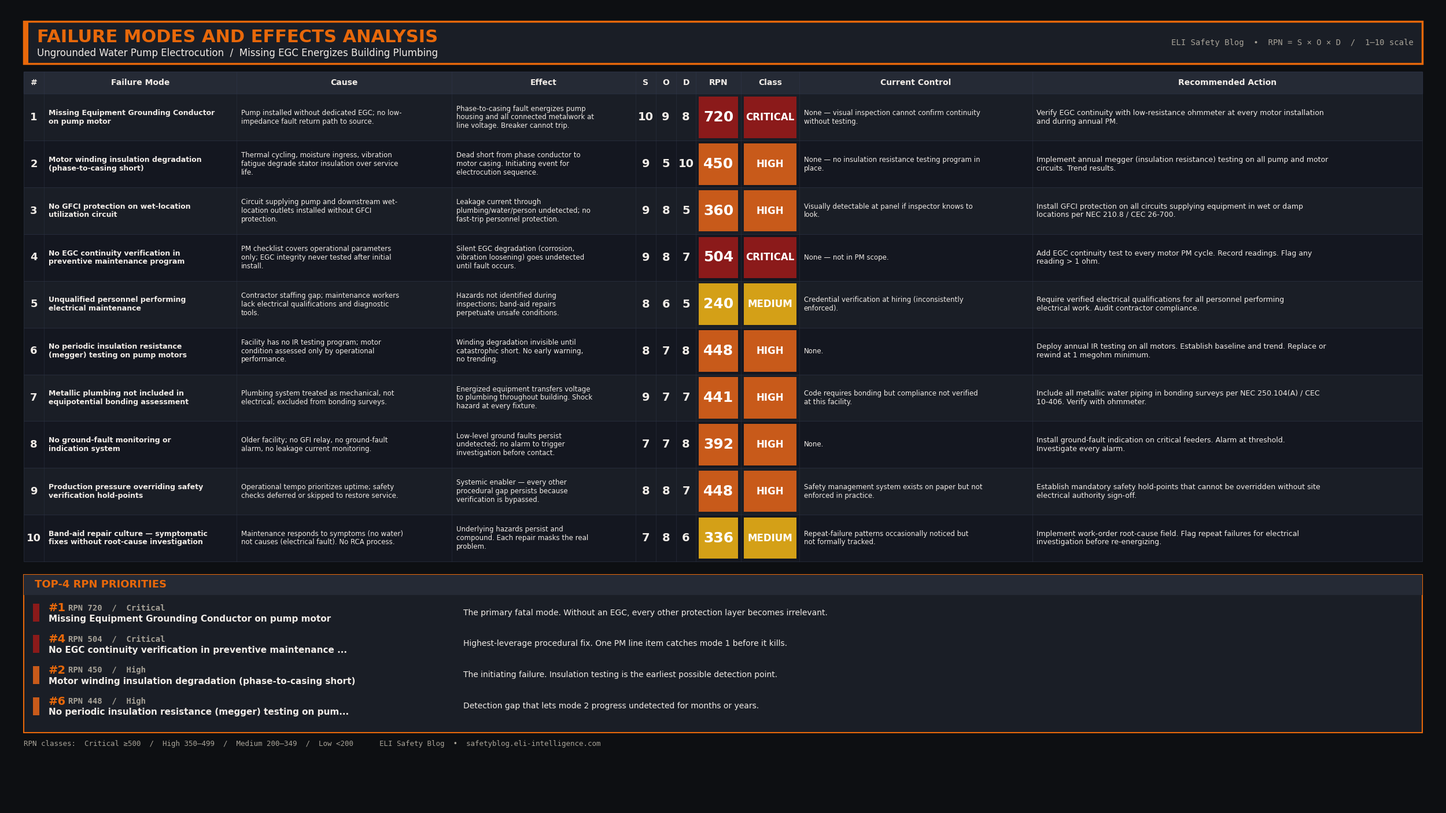

Source code (Python):
#!/usr/bin/env python3
"""
ELI Safety Blog — FMEA Renderer
================================
Per-RCA CONFIG for: The Fatal Shower — Missing EGC Electrocution
"""

import matplotlib
matplotlib.use("Agg")
import matplotlib.pyplot as plt
from matplotlib.patches import Rectangle
import textwrap

# ============================================================================
# CONFIG — Rooftop Water Pump Electrocution (2008 RPC Shower Incident)
# ============================================================================

POST_SLUG = "shower-electrocution"
TITLE     = "FAILURE MODES AND EFFECTS ANALYSIS"
SUBTITLE  = "Ungrounded Water Pump Electrocution  /  Missing EGC Energizes Building Plumbing"
OUTPUT    = f"fmea-{POST_SLUG}.png"

MODES = [
    {"n":1, "mode":"Missing Equipment Grounding Conductor on pump motor",
     "cause":"Pump installed without dedicated EGC; no low-impedance fault return path to source.",
     "effect":"Phase-to-casing fault energizes pump housing and all connected metalwork at line voltage. Breaker cannot trip.",
     "s":10,"o":9,"d":8,
     "control":"None — visual inspection cannot confirm continuity without testing.",
     "action":"Verify EGC continuity with low-resistance ohmmeter at every motor installation and during annual PM."},
    {"n":2, "mode":"Motor winding insulation degradation (phase-to-casing short)",
     "cause":"Thermal cycling, moisture ingress, vibration fatigue degrade stator insulation over service life.",
     "effect":"Dead short from phase conductor to motor casing. Initiating event for electrocution sequence.",
     "s":9,"o":5,"d":10,
     "control":"None — no insulation resistance testing program in place.",
     "action":"Implement annual megger (insulation resistance) testing on all pump and motor circuits. Trend results."},
    {"n":3, "mode":"No GFCI protection on wet-location utilization circuit",
     "cause":"Circuit supplying pump and downstream wet-location outlets installed without GFCI protection.",
     "effect":"Leakage current through plumbing/water/person undetected; no fast-trip personnel protection.",
     "s":9,"o":8,"d":5,
     "control":"Visually detectable at panel if inspector knows to look.",
     "action":"Install GFCI protection on all circuits supplying equipment in wet or damp locations per NEC 210.8 / CEC 26-700."},
    {"n":4, "mode":"No EGC continuity verification in preventive maintenance program",
     "cause":"PM checklist covers operational parameters only; EGC integrity never tested after initial install.",
     "effect":"Silent EGC degradation (corrosion, vibration loosening) goes undetected until fault occurs.",
     "s":9,"o":8,"d":7,
     "control":"None — not in PM scope.",
     "action":"Add EGC continuity test to every motor PM cycle. Record readings. Flag any reading > 1 ohm."},
    {"n":5, "mode":"Unqualified personnel performing electrical maintenance",
     "cause":"Contractor staffing gap; maintenance workers lack electrical qualifications and diagnostic tools.",
     "effect":"Hazards not identified during inspections; band-aid repairs perpetuate unsafe conditions.",
     "s":8,"o":6,"d":5,
     "control":"Credential verification at hiring (inconsistently enforced).",
     "action":"Require verified electrical qualifications for all personnel performing electrical work. Audit contractor compliance."},
    {"n":6, "mode":"No periodic insulation resistance (megger) testing on pump motors",
     "cause":"Facility has no IR testing program; motor condition assessed only by operational performance.",
     "effect":"Winding degradation invisible until catastrophic short. No early warning, no trending.",
     "s":8,"o":7,"d":8,
     "control":"None.",
     "action":"Deploy annual IR testing on all motors. Establish baseline and trend. Replace or rewind at 1 megohm minimum."},
    {"n":7, "mode":"Metallic plumbing not included in equipotential bonding assessment",
     "cause":"Plumbing system treated as mechanical, not electrical; excluded from bonding surveys.",
     "effect":"Energized equipment transfers voltage to plumbing throughout building. Shock hazard at every fixture.",
     "s":9,"o":7,"d":7,
     "control":"Code requires bonding but compliance not verified at this facility.",
     "action":"Include all metallic water piping in bonding surveys per NEC 250.104(A) / CEC 10-406. Verify with ohmmeter."},
    {"n":8, "mode":"No ground-fault monitoring or indication system",
     "cause":"Older facility; no GFI relay, no ground-fault alarm, no leakage current monitoring.",
     "effect":"Low-level ground faults persist undetected; no alarm to trigger investigation before contact.",
     "s":7,"o":7,"d":8,
     "control":"None.",
     "action":"Install ground-fault indication on critical feeders. Alarm at threshold. Investigate every alarm."},
    {"n":9, "mode":"Production pressure overriding safety verification hold-points",
     "cause":"Operational tempo prioritizes uptime; safety checks deferred or skipped to restore service.",
     "effect":"Systemic enabler — every other procedural gap persists because verification is bypassed.",
     "s":8,"o":8,"d":7,
     "control":"Safety management system exists on paper but not enforced in practice.",
     "action":"Establish mandatory safety hold-points that cannot be overridden without site electrical authority sign-off."},
    {"n":10,"mode":"Band-aid repair culture — symptomatic fixes without root-cause investigation",
     "cause":"Maintenance responds to symptoms (no water) not causes (electrical fault). No RCA process.",
     "effect":"Underlying hazards persist and compound. Each repair masks the real problem.",
     "s":7,"o":8,"d":6,
     "control":"Repeat-failure patterns occasionally noticed but not formally tracked.",
     "action":"Implement work-order root-cause field. Flag repeat failures for electrical investigation before re-energizing."},
]

PRIORITY_WHY = {
    1: "The primary fatal mode. Without an EGC, every other protection layer becomes irrelevant.",
    4: "Highest-leverage procedural fix. One PM line item catches mode 1 before it kills.",
    2: "The initiating failure. Insulation testing is the earliest possible detection point.",
    6: "Detection gap that lets mode 2 progress undetected for months or years.",
}

# ============================================================================
# LOCKED LAYOUT — do not change without updating FMEA_VISUAL_STANDARD.md
# ============================================================================

# Brand tokens
BG_BLACK     = "#0D0F12"
BG_DARK      = "#141720"
BG_PANEL     = "#1A1E26"
BG_HEADER    = "#252A35"
BORDER       = "#2A3040"
TEXT_WHITE   = "#F2EDE8"
TEXT_DIM     = "#A8A398"
ARC_ORANGE   = "#E8680A"

# RPN class colors (locked rubric)
RPN_CRITICAL = "#8B1A1A"
RPN_HIGH     = "#C85A1A"
RPN_MEDIUM   = "#D4A017"
RPN_LOW      = "#2E7D32"

def rpn_color_class(rpn: int):
    if rpn >= 500: return RPN_CRITICAL, "CRITICAL"
    if rpn >= 350: return RPN_HIGH,     "HIGH"
    if rpn >= 200: return RPN_MEDIUM,   "MEDIUM"
    return RPN_LOW, "LOW"

# Figure dimensions — 16:9 landscape
FIG_W, FIG_H = 32.0, 18.0
DPI          = 110

# Margins
LEFT_MARGIN  = 0.4
RIGHT_MARGIN = 0.4
USABLE_W     = FIG_W - LEFT_MARGIN - RIGHT_MARGIN  # 31.2

# Column definitions (name, width-in-inches)
COLS = [
    ("#",                  0.45),
    ("Failure Mode",       4.30),
    ("Cause",              4.80),
    ("Effect",             4.10),
    ("S",                  0.45),
    ("O",                  0.45),
    ("D",                  0.45),
    ("RPN",                1.00),
    ("Class",              1.30),
    ("Current Control",    5.20),
    ("Recommended Action", 8.70),
]
_widths_sum = sum(w for _, w in COLS)
assert abs(_widths_sum - USABLE_W) < 0.05, f"col sum {_widths_sum} != {USABLE_W}"

# Row + section heights
ROW_H           = 1.05
HEADER_H        = 0.50
TITLE_H         = 0.95
SUMMARY_TITLE_H = 0.45
PRIORITY_ROW_H  = 0.70

# Text wrapping calibration (DejaVu Sans, with cell padding)
CHARS_PER_INCH = {7.5: 12, 8: 11, 8.5: 10, 9: 9.5, 9.5: 9, 10: 8.5}

def chars_for(width_in, fs):
    cpi = CHARS_PER_INCH.get(fs, 9.5)
    return max(6, int((width_in - 0.20) * cpi))

def wrap_text(t, max_chars):
    return "\n".join(textwrap.wrap(t, width=max_chars)) if t else ""

def col_x(idx):
    x = LEFT_MARGIN
    for i in range(idx):
        x += COLS[i][1]
    return x

def col_w(idx):
    return COLS[idx][1]

# ============================================================================
# Top-4 auto-derivation from MODES + PRIORITY_WHY
# ============================================================================

def compute_top_priorities(modes, priority_why):
    scored = []
    for m in modes:
        rpn = m["s"] * m["o"] * m["d"]
        scored.append((m["n"], rpn, m["mode"]))
    scored.sort(key=lambda t: (-t[1], t[0]))
    top = scored[:4]
    out = []
    for n, rpn, mode_name in top:
        _, klass = rpn_color_class(rpn)
        klass_title = klass.title()
        why = priority_why.get(n, "(no rationale provided — add to PRIORITY_WHY)")
        short_name = mode_name if len(mode_name) <= 60 else mode_name[:57] + "..."
        out.append((f"#{n}", rpn, klass_title, short_name, why))
    return out

TOP_PRIORITIES = compute_top_priorities(MODES, PRIORITY_WHY)

# ============================================================================
# Render
# ============================================================================

fig, ax = plt.subplots(figsize=(FIG_W, FIG_H), dpi=DPI)
fig.patch.set_facecolor(BG_BLACK)
ax.set_facecolor(BG_BLACK)
ax.set_xlim(0, FIG_W)
ax.set_ylim(0, FIG_H)
ax.axis("off")

# ---- Title bar ----
title_y = FIG_H - 0.35 - TITLE_H
ax.add_patch(Rectangle(
    (LEFT_MARGIN, title_y), USABLE_W, TITLE_H,
    facecolor=BG_PANEL, edgecolor=ARC_ORANGE, linewidth=2.5,
))
ax.add_patch(Rectangle(
    (LEFT_MARGIN, title_y), 0.10, TITLE_H,
    facecolor=ARC_ORANGE, edgecolor="none",
))
ax.text(LEFT_MARGIN + 0.30, title_y + TITLE_H * 0.62,
        TITLE, ha="left", va="center",
        fontsize=22, weight="bold", color=ARC_ORANGE, family="DejaVu Sans")
ax.text(LEFT_MARGIN + 0.30, title_y + TITLE_H * 0.25,
        SUBTITLE, ha="left", va="center",
        fontsize=12, color=TEXT_WHITE, family="DejaVu Sans")
ax.text(LEFT_MARGIN + USABLE_W - 0.20, title_y + TITLE_H * 0.50,
        "ELI Safety Blog  •  RPN = S × O × D  /  1–10 scale",
        ha="right", va="center",
        fontsize=10, color=TEXT_DIM, family="DejaVu Sans Mono")

# ---- Header row ----
hdr_y = title_y - 0.18 - HEADER_H
ax.add_patch(Rectangle(
    (LEFT_MARGIN, hdr_y), USABLE_W, HEADER_H,
    facecolor=BG_HEADER, edgecolor=BORDER, linewidth=1,
))
for i, (name, _) in enumerate(COLS):
    cx = col_x(i) + col_w(i) / 2
    ax.text(cx, hdr_y + HEADER_H / 2, name,
            ha="center", va="center",
            fontsize=10, weight="bold", color=TEXT_WHITE, family="DejaVu Sans")
    if i < len(COLS) - 1:
        sep_x = col_x(i) + col_w(i)
        ax.plot([sep_x, sep_x], [hdr_y, hdr_y + HEADER_H], color=BORDER, linewidth=0.8)

# ---- Data rows ----
row_top = hdr_y
for idx, m in enumerate(MODES):
    row_top -= ROW_H
    bg = BG_PANEL if idx % 2 == 0 else BG_DARK
    ax.add_patch(Rectangle(
        (LEFT_MARGIN, row_top), USABLE_W, ROW_H,
        facecolor=bg, edgecolor=BORDER, linewidth=0.5,
    ))

    rpn = m["s"] * m["o"] * m["d"]
    rpn_clr, rpn_class = rpn_color_class(rpn)

    for i, (col_name, _) in enumerate(COLS):
        cx_left = col_x(i)
        cw      = col_w(i)
        cy_mid  = row_top + ROW_H / 2

        if col_name == "#":
            ax.text(cx_left + cw/2, cy_mid, str(m["n"]),
                    ha="center", va="center",
                    fontsize=13, weight="bold", color=TEXT_WHITE, family="DejaVu Sans")

        elif col_name == "Failure Mode":
            wrapped = wrap_text(m["mode"], chars_for(cw, 9))
            ax.text(cx_left + 0.10, cy_mid, wrapped,
                    ha="left", va="center",
                    fontsize=9, weight="bold", color=TEXT_WHITE,
                    family="DejaVu Sans", linespacing=1.18)

        elif col_name == "Cause":
            wrapped = wrap_text(m["cause"], chars_for(cw, 8.5))
            ax.text(cx_left + 0.10, cy_mid, wrapped,
                    ha="left", va="center",
                    fontsize=8.5, color=TEXT_WHITE,
                    family="DejaVu Sans", linespacing=1.18)

        elif col_name == "Effect":
            wrapped = wrap_text(m["effect"], chars_for(cw, 8.5))
            ax.text(cx_left + 0.10, cy_mid, wrapped,
                    ha="left", va="center",
                    fontsize=8.5, color=TEXT_WHITE,
                    family="DejaVu Sans", linespacing=1.18)

        elif col_name in ("S", "O", "D"):
            val = m[col_name.lower()]
            ax.text(cx_left + cw/2, cy_mid, str(val),
                    ha="center", va="center",
                    fontsize=14, weight="bold", color=TEXT_WHITE, family="DejaVu Sans")

        elif col_name == "RPN":
            pad = 0.06
            ax.add_patch(Rectangle(
                (cx_left + pad, row_top + pad), cw - 2*pad, ROW_H - 2*pad,
                facecolor=rpn_clr, edgecolor="none",
            ))
            ax.text(cx_left + cw/2, cy_mid, str(rpn),
                    ha="center", va="center",
                    fontsize=18, weight="bold", color="#FFFFFF", family="DejaVu Sans")

        elif col_name == "Class":
            pad = 0.06
            ax.add_patch(Rectangle(
                (cx_left + pad, row_top + pad), cw - 2*pad, ROW_H - 2*pad,
                facecolor=rpn_clr, edgecolor="none",
            ))
            ax.text(cx_left + cw/2, cy_mid, rpn_class,
                    ha="center", va="center",
                    fontsize=12, weight="bold", color="#FFFFFF", family="DejaVu Sans")

        elif col_name == "Current Control":
            wrapped = wrap_text(m["control"], chars_for(cw, 8.5))
            ax.text(cx_left + 0.10, cy_mid, wrapped,
                    ha="left", va="center",
                    fontsize=8.5, color=TEXT_WHITE,
                    family="DejaVu Sans", linespacing=1.18)

        elif col_name == "Recommended Action":
            wrapped = wrap_text(m["action"], chars_for(cw, 9))
            ax.text(cx_left + 0.10, cy_mid, wrapped,
                    ha="left", va="center",
                    fontsize=9, color=TEXT_WHITE,
                    family="DejaVu Sans", linespacing=1.18)

        if i < len(COLS) - 1:
            sep_x = cx_left + cw
            ax.plot([sep_x, sep_x], [row_top, row_top + ROW_H], color=BORDER, linewidth=0.4)

# ---- Top-4 priorities summary ----
sum_top = row_top - 0.30
sum_height = SUMMARY_TITLE_H + PRIORITY_ROW_H * len(TOP_PRIORITIES) + 0.30
sum_bottom = sum_top - sum_height

ax.add_patch(Rectangle(
    (LEFT_MARGIN, sum_bottom), USABLE_W, sum_height,
    facecolor=BG_PANEL, edgecolor=ARC_ORANGE, linewidth=1.5,
))
title_bar_top = sum_top
ax.add_patch(Rectangle(
    (LEFT_MARGIN, title_bar_top - SUMMARY_TITLE_H), USABLE_W, SUMMARY_TITLE_H,
    facecolor=BG_HEADER, edgecolor="none",
))
ax.text(LEFT_MARGIN + 0.25, title_bar_top - SUMMARY_TITLE_H / 2,
        "TOP-4 RPN PRIORITIES",
        ha="left", va="center",
        fontsize=13, weight="bold", color=ARC_ORANGE, family="DejaVu Sans")

prow_top = title_bar_top - SUMMARY_TITLE_H - 0.05
for ref, rpn, klass, name, why in TOP_PRIORITIES:
    prow_top -= PRIORITY_ROW_H
    color, _ = rpn_color_class(rpn)
    ax.add_patch(Rectangle(
        (LEFT_MARGIN + 0.20, prow_top + 0.15), 0.15, PRIORITY_ROW_H - 0.30,
        facecolor=color, edgecolor="none",
    ))
    ax.text(LEFT_MARGIN + 0.55, prow_top + PRIORITY_ROW_H * 0.65,
            ref, ha="left", va="center",
            fontsize=14, weight="bold", color=ARC_ORANGE, family="DejaVu Sans")
    ax.text(LEFT_MARGIN + 1.00, prow_top + PRIORITY_ROW_H * 0.65,
            f"RPN {rpn}  /  {klass}",
            ha="left", va="center",
            fontsize=10, weight="bold", color=TEXT_DIM, family="DejaVu Sans Mono")
    ax.text(LEFT_MARGIN + 0.55, prow_top + PRIORITY_ROW_H * 0.30,
            name, ha="left", va="center",
            fontsize=11, weight="bold", color=TEXT_WHITE, family="DejaVu Sans")
    ax.text(LEFT_MARGIN + 9.80, prow_top + PRIORITY_ROW_H * 0.50,
            why, ha="left", va="center",
            fontsize=10, color=TEXT_WHITE, family="DejaVu Sans")

# ---- Footer ----
foot_y = sum_bottom - 0.25
ax.text(LEFT_MARGIN, foot_y,
        "RPN classes:  Critical ≥500  /  High 350–499  /  Medium 200–349  /  Low <200      "
        "ELI Safety Blog  •  safetyblog.eli-intelligence.com",
        ha="left", va="center",
        fontsize=9, color=TEXT_DIM, family="DejaVu Sans Mono")

# ============================================================================
# Save
# ============================================================================

plt.savefig(OUTPUT, facecolor=BG_BLACK, dpi=DPI, bbox_inches="tight", pad_inches=0.10)
print(f"Saved: {OUTPUT}")

# RPN distribution summary
dist = {"Critical": 0, "High": 0, "Medium": 0, "Low": 0}
for m in MODES:
    rpn = m["s"] * m["o"] * m["d"]
    _, klass = rpn_color_class(rpn)
    dist[klass.title()] += 1
print(f"\nRPN distribution (n={len(MODES)} modes):")
for k, v in dist.items():
    print(f"  {k:9s}: {v}")

print(f"\nTop-4 priorities (auto-selected):")
for ref, rpn, klass, name, _ in TOP_PRIORITIES:
    print(f"  {ref}  RPN {rpn}  {klass:8s}  {name}")
